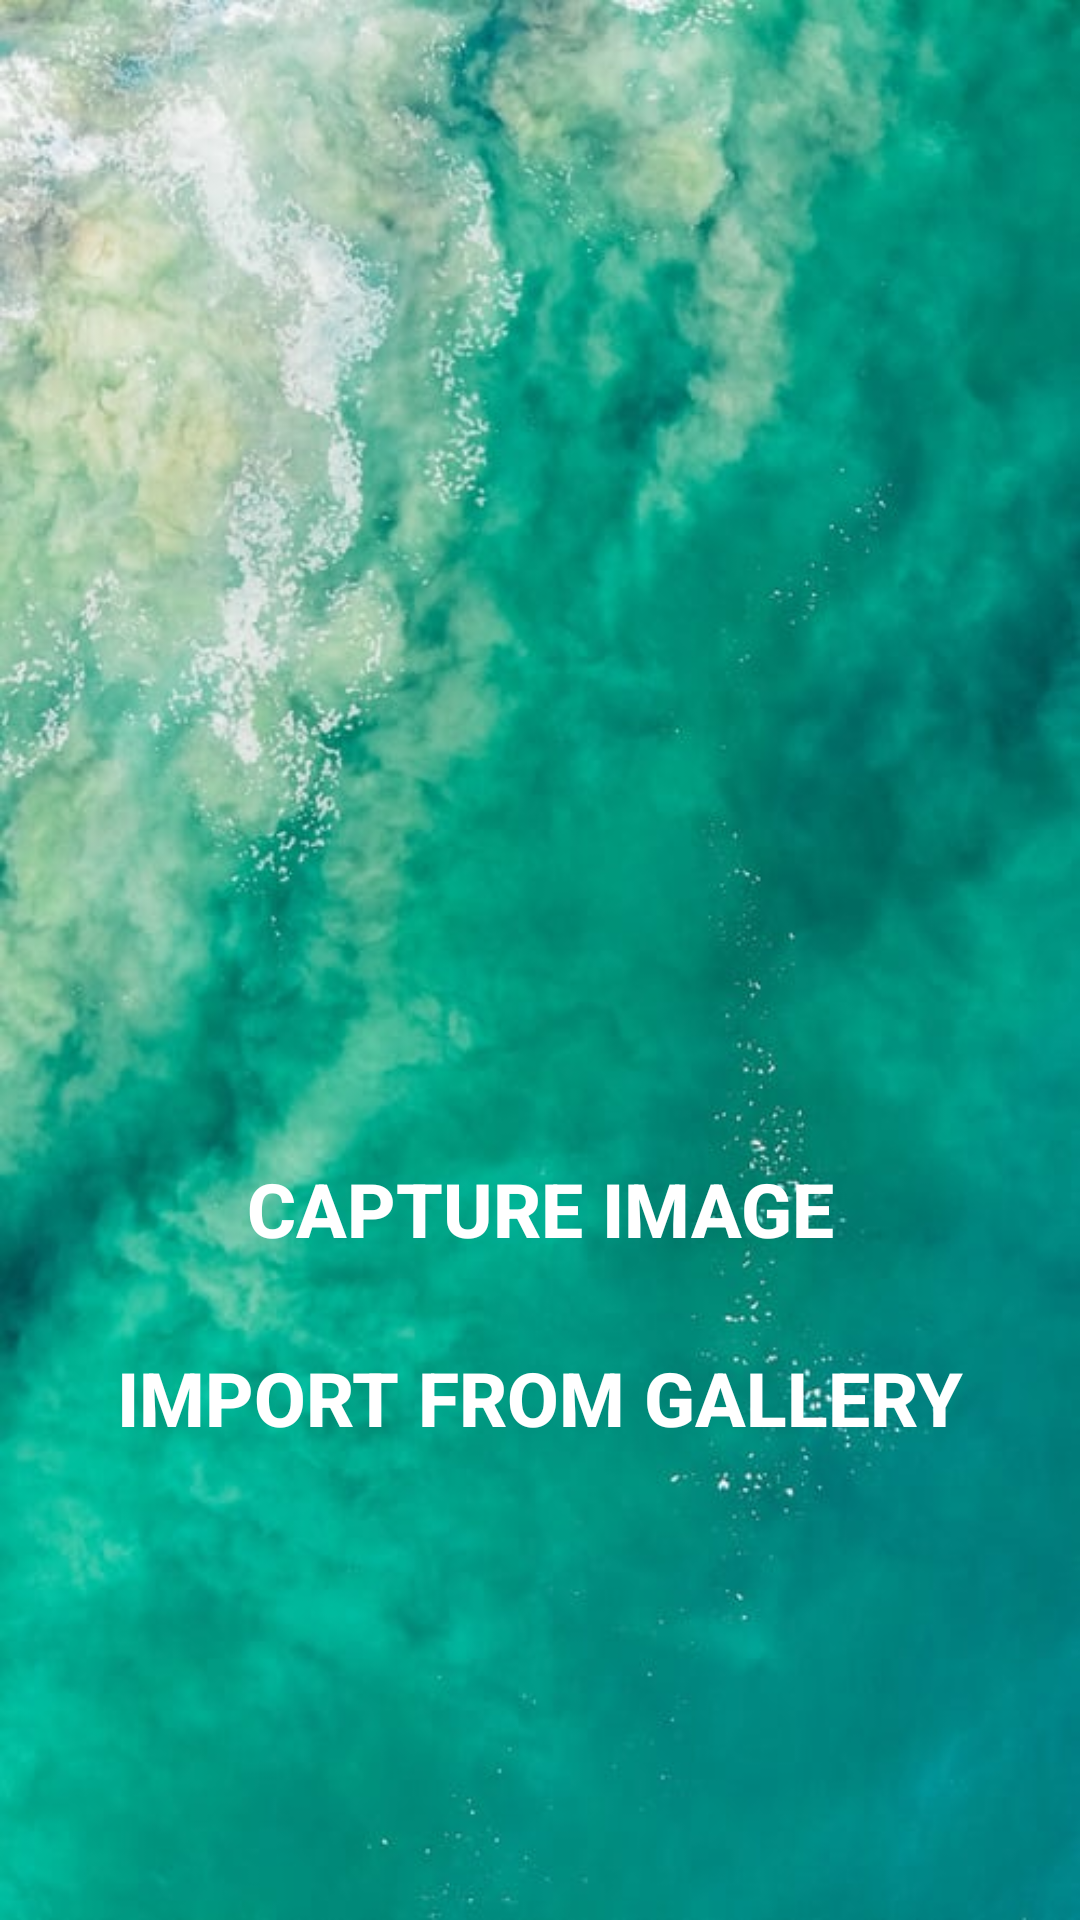

This screen was rendered from an Android layout file. Write that file and the resources it references.
<!-- AndroidManifest.xml: application theme Theme.ImageProcessing -->
<!-- res/layout/activity_main.xml -->
<?xml version="1.0" encoding="utf-8"?>
<androidx.constraintlayout.widget.ConstraintLayout xmlns:android="http://schemas.android.com/apk/res/android"
    xmlns:app="http://schemas.android.com/apk/res-auto"
    xmlns:tools="http://schemas.android.com/tools"
    android:layout_width="match_parent"
    android:layout_height="match_parent"
    tools:context=".MainActivity">
    <ImageView
        android:layout_width="match_parent"
        android:layout_height="match_parent"
        android:background="@drawable/background"/>

    <Button
        android:layout_width="match_parent"
        android:layout_height="wrap_content"
        android:text="@string/capture_image"
        android:id="@+id/btn_Capture"
        android:textSize="25sp"
        android:textStyle="bold"
        android:textColor="@color/white"
        android:background="@android:color/transparent"
        app:layout_constraintBottom_toTopOf="@+id/btn_Gallery"
        app:layout_constraintLeft_toLeftOf="parent"
        android:layout_marginBottom="15dp"
        android:layout_marginEnd="20dp"
        android:layout_marginStart="20dp"
        />

    <Button
        android:layout_width="match_parent"
        android:layout_height="wrap_content"
        android:text="@string/import_from_Gallery"
        android:id="@+id/btn_Gallery"
        android:textSize="25sp"
        android:textStyle="bold"
        android:textColor="@color/white"
        android:background="@android:color/transparent"
        app:layout_constraintBottom_toBottomOf="parent"
        app:layout_constraintLeft_toLeftOf="parent"
        android:layout_marginBottom="150dp"
        android:layout_marginEnd="20dp"
        android:layout_marginStart="20dp"
        />

</androidx.constraintlayout.widget.ConstraintLayout>
<!-- resources referenced by this layout -->
<resources>
  <!-- drawable background: jpg bitmap (drawable, 52797 bytes) -->
  <string name="capture_image">Capture Image</string>
  <string name="import_from_Gallery">Import from Gallery</string>
  <style name="Theme.ImageProcessing" parent="Theme.AppCompat.Light">
          
          <item name="colorPrimary">@color/purple_500</item>
          <item name="colorPrimaryVariant">@color/purple_700</item>
          <item name="colorOnPrimary">@color/white</item>
          
          <item name="colorSecondary">@color/teal_200</item>
          <item name="colorSecondaryVariant">@color/teal_700</item>
          <item name="colorOnSecondary">@color/black</item>
          
          <item name="android:statusBarColor" tools:targetApi="l">?attr/colorPrimaryVariant</item>
          
      </style>
  <!-- not gathered from this repository: default colours our renderer supplied (Android Studio template values) -->
  <color name="purple_500">#FF6200EE</color>
  <color name="purple_700">#FF3700B3</color>
  <color name="teal_200">#FF03DAC5</color>
  <color name="teal_700">#FF018786</color>
  <color name="black">#FF000000</color>
  <color name="white">#FFFFFFFF</color>
</resources>
